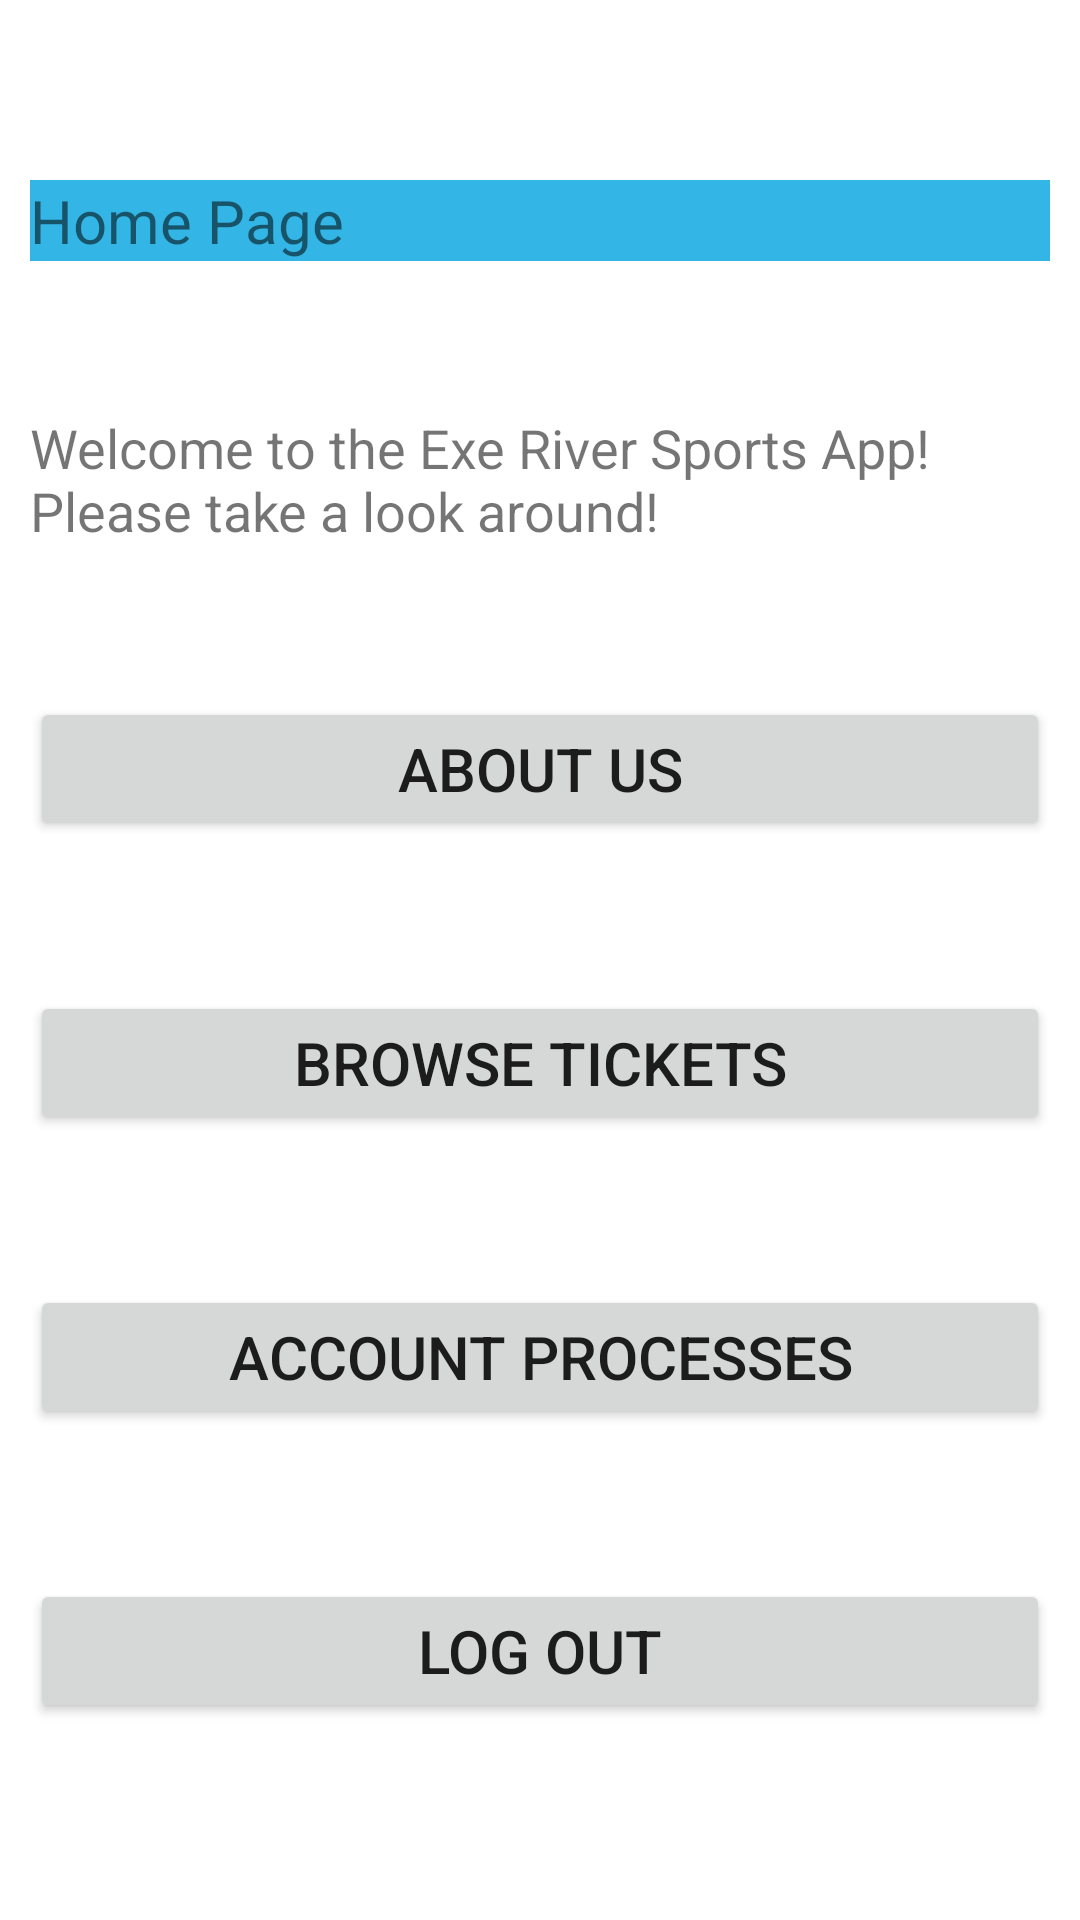

This screen was rendered from an Android layout file. Write that file and the resources it references.
<!-- AndroidManifest.xml: application theme Theme.40008204ExeRiverSportsApp -->
<!-- res/layout/activity_home.xml -->
<?xml version="1.0" encoding="utf-8"?>
<RelativeLayout xmlns:android="http://schemas.android.com/apk/res/android"
    xmlns:app="http://schemas.android.com/apk/res-auto"
    xmlns:tools="http://schemas.android.com/tools"
    android:layout_width="match_parent"
    android:layout_height="match_parent"
    android:padding="10dp"
    tools:context=".HomeActivity">

    <TextView
        android:id="@+id/homeTitle"
        android:layout_width="match_parent"
        android:layout_height="wrap_content"
        android:text="Home Page"
        android:textSize="20dp"
        android:background="@android:color/holo_blue_light"
        android:layout_marginTop="50dp"/>

    <TextView
        android:id="@+id/homeWelcome"
        android:layout_width="match_parent"
        android:layout_height="wrap_content"
        android:text="Welcome to the Exe River Sports App! Please take a look around!"
        android:layout_marginTop="50dp"
        android:textSize="18dp"
        android:layout_below="@+id/homeTitle"/>

    <Button
        android:id="@+id/btnAbout"
        android:layout_width="match_parent"
        android:layout_height="wrap_content"
        android:text="About Us"
        android:textSize="20dp"
        android:layout_marginTop="50dp"
        android:layout_below="@+id/homeWelcome"/>

    <Button
        android:id="@+id/btnTickets"
        android:layout_width="match_parent"
        android:layout_height="wrap_content"
        android:text="Browse Tickets"
        android:textSize="20dp"
        android:layout_marginTop="50dp"
        android:layout_below="@+id/btnAbout"/>

    <Button
        android:id="@+id/btnAccount"
        android:layout_width="match_parent"
        android:layout_height="wrap_content"
        android:text="Account Processes"
        android:textSize="20dp"
        android:layout_marginTop="50dp"
        android:layout_below="@+id/btnTickets"/>

    <Button
        android:id="@+id/btnLogOut"
        android:layout_width="match_parent"
        android:layout_height="wrap_content"
        android:text="Log Out"
        android:textSize="20dp"
        android:layout_marginTop="50dp"
        android:layout_below="@+id/btnAccount"/>

</RelativeLayout>
<!-- resources referenced by this layout -->
<resources>
  <style name="Theme.40008204ExeRiverSportsApp" parent="Theme.MaterialComponents.DayNight.DarkActionBar">
          
          <item name="colorPrimary">@color/purple_500</item>
          <item name="colorPrimaryVariant">@color/purple_700</item>
          <item name="colorOnPrimary">@color/white</item>
          
          <item name="colorSecondary">@color/teal_200</item>
          <item name="colorSecondaryVariant">@color/teal_700</item>
          <item name="colorOnSecondary">@color/black</item>
          
          <item name="android:statusBarColor">?attr/colorPrimaryVariant</item>
          
      </style>
  <!-- not gathered from this repository: default colours our renderer supplied (Android Studio template values) -->
  <color name="purple_500">#FF6200EE</color>
  <color name="purple_700">#FF3700B3</color>
  <color name="teal_200">#FF03DAC5</color>
  <color name="teal_700">#FF018786</color>
  <color name="black">#FF000000</color>
  <color name="white">#FFFFFFFF</color>
</resources>
